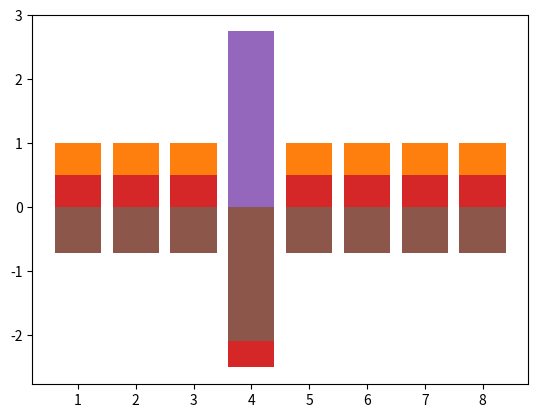

Write Python code to recreate this figure.
from matplotlib.pyplot import bar

labels = []
L = []
for i in range(8):
    labels = labels + [i+1]
    L  = L + [1]

# visualize the values of elements in the list 
bar(labels,L)

# 
# 1st step - query
#

# flip the sign of the marked element
L[3] = -1 * L[3]

# visualize the values of elements in the list 
bar(labels,L)

#
# 1st step - inversion
#

# summation of all values
sum = 0
for i in range(len(L)):
    sum += L[i]

# mean of all values
mean = sum / len(L)

# reflection over the mean
for i in range(len(L)):
    value = L[i]
    new_value = mean - (L[i]-mean)
    L[i] = new_value

# visualize the values of elements in the list 
bar(labels,L)

# 
# 2nd step - query
#

# flip the sign of the marked element
L[3] = -1 * L[3]

# visualize the values of elements in the list 
bar(labels,L)

#
# 2nd step - inversion
#

# summation of all values
sum = 0
for i in range(len(L)):
    sum += L[i]

# mean of all values
mean = sum / len(L)

# reflection over mean
for i in range(len(L)):
    value = L[i]
    new_value = mean - (L[i]-mean)
    L[i] = new_value

# visualize the values of elements in the list 
bar(labels,L)

for i in range(3):
    # flip the sign of the marked element
    L[3] = -1 * L[3]
    
    # summation of all values
    sum = 0
    for i in range(len(L)):
        sum += L[i]

    # mean of all values
    mean = sum / len(L)

    # reflection over mean
    for i in range(len(L)):
        value = L[i]
        new_value = mean - (L[i]-mean)
        L[i] = new_value
        
# visualize the values of elements in the list 
bar(labels,L)        

from matplotlib.pyplot import bar

labels = []
L = []
for i in range(16):
    labels = labels + [i+1]
    L  = L + [1]
    
for i in range(20):
    print((i+1),"th iteration:")
    # flip the sign of the marked element
    L[11] = -1 * L[11]
    
    # print after query phase
    print(L[11])
    
     # summation of all values
    sum = 0
    for i in range(len(L)):
        sum += L[i]

    # mean of all values
    mean = sum / len(L)

    # reflection over mean
    for i in range(len(L)):
        value = L[i]
        new_value = mean - (L[i]-mean)
        L[i] = new_value
        
    # print after inversion phase
    print(L[11])
    print()

N = 8
marked = 1

L = []

for i in range(N):
    L = L + [1/(N**0.5)]

# print the elements of a given list with a given precision
def print_list(L,precision):
    output = ""
    for i in range(len(L)):
        output = output + str(round(L[i],precision))+"  "
    print(output)

print_list(L,3)

for i in range(10):
    print((i+1),"th iteration:")
    # flip the sign of the marked element
    L[marked] = -1 * L[marked]

    # print after query phase
    print_list(L,3)
    
     # summation of all values
    sum = 0
    for i in range(len(L)):
        sum += L[i]

    # mean of all values
    mean = sum / len(L)
    print("mean = ",round(mean,3))

    # reflection over mean
    for i in range(len(L)):
        value = L[i]
        new_value = mean - (L[i]-mean)
        L[i] = new_value
        
    # calculate the length of the list
    length_of_list = 0    
    for j in range(len(L)):
        length_of_list += L[j]*L[j]
    
    print("length of list is",round(length_of_list,3))
    # print after inversion phase
    print_list(L,3)
    print()    

N = 16
marked_elements = [0,2,9]

L = []

for i in range(N):
    L = L + [1/(N**0.5)]

# print the elements of a given list with a given precision
def print_list(L,precision):
    output = ""
    for i in range(len(L)):
        output = output + str(round(L[i],precision))+"  "
    print(output)

print_list(L,3)

for i in range(10):
    print((i+1),"th iteration:")
    # flip the sign of the marked element
    for marked in marked_elements:
        L[marked] = -1 * L[marked]

    # print after query phase
    print_list(L,3)
    
     # summation of all values
    sum = 0
    for i in range(len(L)):
        sum += L[i]

    # mean of all values
    mean = sum / len(L)

    # reflection over mean
    for i in range(len(L)):
        value = L[i]
        new_value = mean - (L[i]-mean)
        L[i] = new_value
        
    # calculate the length of the list
    length_of_list = 0    
    for j in range(len(L)):
        length_of_list += L[j]*L[j]
    
    print("length of list is",round(length_of_list,3))
    # print after inversion phase
    print_list(L,3)
    print()    

N = 16
marked_elements = range(12)

L = []

for i in range(N):
    L = L + [1/(N**0.5)]

# print the elements of a given list with a given precision
def print_list(L,precision):
    output = ""
    for i in range(len(L)):
        output = output + str(round(L[i],precision))+"  "
    print(output)

print_list(L,3)

for i in range(10):
    print((i+1),"th iteration:")
    # flip the sign of the marked element
    for marked in marked_elements:
        L[marked] = -1 * L[marked]

    # print after query phase
    print_list(L,3)
    
     # summation of all values
    sum = 0
    for i in range(len(L)):
        sum += L[i]

    # mean of all values
    mean = sum / len(L)

    # reflection over mean
    for i in range(len(L)):
        value = L[i]
        new_value = mean - (L[i]-mean)
        L[i] = new_value
        
    # calculate the length of the list
    length_of_list = 0    
    for j in range(len(L)):
        length_of_list += L[j]*L[j]
    
    print("length of list is",round(length_of_list,3))
    # print after inversion phase
    print_list(L,3)
    print()    

